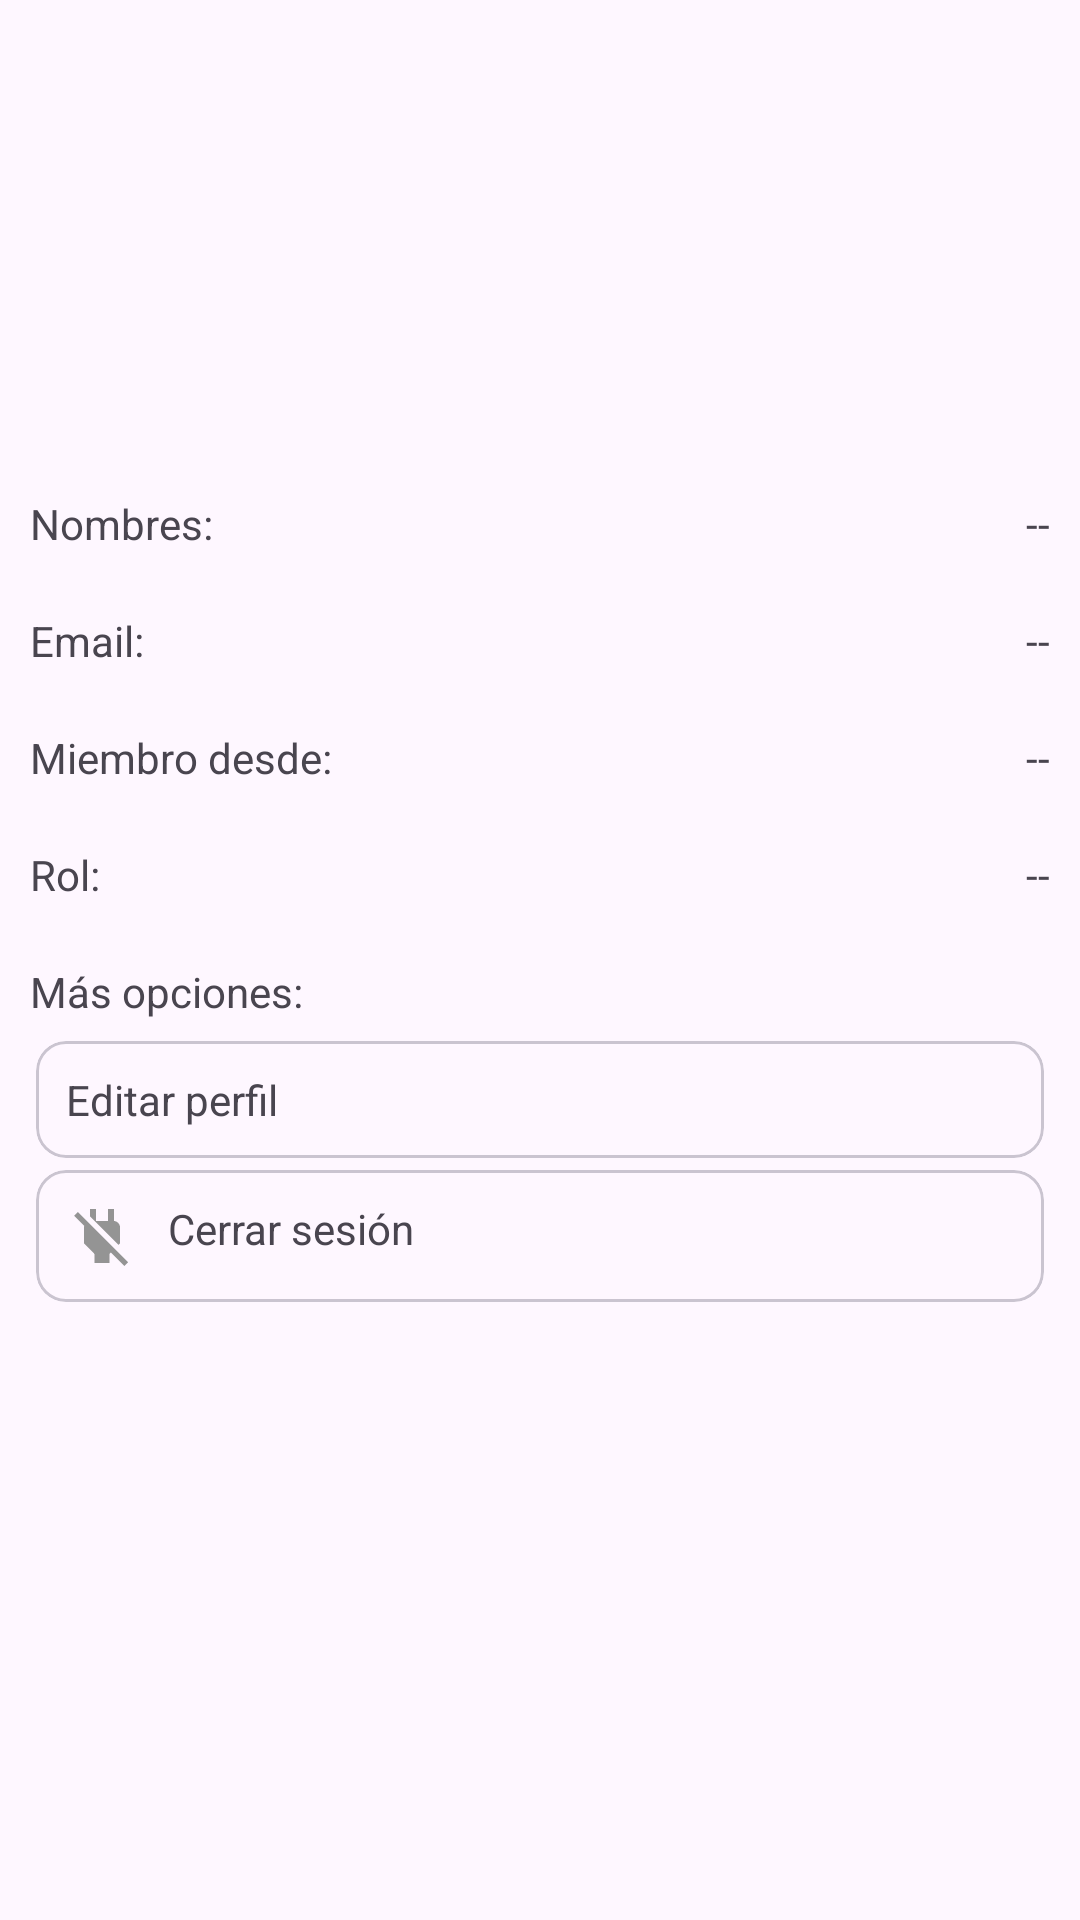

Reconstruct the res/layout file that produces this screen, plus the resources it refers to.
<!-- AndroidManifest.xml: application theme Theme.LibrosAppKotlin -->
<!-- res/layout/fragment_admin_cuenta.xml -->
<?xml version="1.0" encoding="utf-8"?>
<ScrollView xmlns:android="http://schemas.android.com/apk/res/android"
    xmlns:tools="http://schemas.android.com/tools"
    android:layout_width="match_parent"
    android:layout_height="match_parent"
    android:padding="10dp"
    xmlns:app="http://schemas.android.com/apk/res-auto"
    tools:context=".Fragmento_Admin.Fragment_admin_cuenta">

    <RelativeLayout
        android:layout_width="match_parent"
        android:layout_height="wrap_content">

        <ImageView
            android:id="@+id/img_perfil_admin"
            android:src="@drawable/ic_img_perfil"
            android:layout_centerHorizontal="true"
            android:layout_marginTop="15dp"
            android:scaleType="centerCrop"
            android:layout_width="120dp"
            android:layout_height="120dp"/>

        
        <TextView
            android:id="@+id/nombres_admin"
            android:text="@string/nombres_admin"
            android:layout_below="@+id/img_perfil_admin"
            android:layout_marginTop="20dp"
            android:layout_width="wrap_content"
            android:layout_height="wrap_content"/>
        <TextView
            android:id="@+id/Txt_nombres_admin"
            android:text="@string/Txt_nombres_admin"
            android:layout_below="@+id/img_perfil_admin"
            android:layout_alignParentEnd="true"
            android:layout_marginTop="20dp"
            android:layout_width="wrap_content"
            android:layout_height="wrap_content"/>

        
        <TextView
            android:id="@+id/email_admin"
            android:text="@string/email_admin"
            android:layout_below="@+id/nombres_admin"
            android:layout_marginTop="20dp"
            android:layout_width="wrap_content"
            android:layout_height="wrap_content"/>
        <TextView
            android:id="@+id/Txt_email_admin"
            android:text="@string/Txt_email_admin"
            android:layout_below="@+id/nombres_admin"
            android:layout_alignParentEnd="true"
            android:layout_marginTop="20dp"
            android:layout_width="wrap_content"
            android:layout_height="wrap_content"/>

        
        <TextView
            android:id="@+id/tiempo_registro_admin"
            android:text="@string/tiempo_registro_admin"
            android:layout_below="@+id/email_admin"
            android:layout_marginTop="20dp"
            android:layout_width="wrap_content"
            android:layout_height="wrap_content"/>
        <TextView
            android:id="@+id/Txt_tiempo_registro_admin"
            android:text="@string/Txt_tiempo_registro_admin"
            android:layout_below="@+id/email_admin"
            android:layout_alignParentEnd="true"
            android:layout_marginTop="20dp"
            android:layout_width="wrap_content"
            android:layout_height="wrap_content"/>

        
        <TextView
            android:id="@+id/rol_admin"
            android:text="@string/rol_admin"
            android:layout_below="@+id/tiempo_registro_admin"
            android:layout_marginTop="20dp"
            android:layout_width="wrap_content"
            android:layout_height="wrap_content"/>
        <TextView
            android:layout_below="@+id/tiempo_registro_admin"
            android:id="@+id/Txt_rol_admin"
            android:text="@string/Txt_rol_admin"
            android:layout_alignParentEnd="true"
            android:layout_marginTop="20dp"
            android:layout_width="wrap_content"
            android:layout_height="wrap_content"/>

        <androidx.appcompat.widget.LinearLayoutCompat

            android:layout_below="@+id/rol_admin"
            android:layout_marginTop="20dp"
            android:orientation="vertical"
            android:layout_width="match_parent"
            android:layout_height="wrap_content">

            <TextView
                android:text="@string/Txt_mas_opciones"
                android:layout_marginBottom="5dp"
                android:layout_width="wrap_content"
                android:layout_height="wrap_content"/>

            
            <com.google.android.material.card.MaterialCardView
                android:layout_margin="2dp"
                android:clickable="true"
                android:focusable="true"
                android:foreground="?selectableItemBackground"
                app:cardCornerRadius="10dp"
                app:contentPadding="10dp"
                android:layout_width="match_parent"
                android:layout_height="wrap_content">

                <TextView
                    android:id="@+id/EditarPerfilAdmin"
                    android:text="@string/EditarPerfilAdmin"
                    app:drawableStartCompat="@drawable/ic_editar_informacion"
                    app:drawableEndCompat="@drawable/ic_siguiente"
                    android:drawablePadding="10dp"
                    android:layout_gravity="center"
                    android:layout_width="match_parent"
                    android:layout_height="wrap_content"/>

            </com.google.android.material.card.MaterialCardView>

            
            <com.google.android.material.card.MaterialCardView
                android:layout_width="match_parent"
                android:layout_height="wrap_content"
                android:layout_margin="2dp"
                android:clickable="true"
                android:focusable="true"
                android:foreground="?selectableItemBackground"
                app:cardCornerRadius="10dp"
                app:contentPadding="10dp">

                <TextView
                    android:id="@+id/CerrarSesionAdmin"
                    android:text="@string/CerrarSesionAdmin"
                    android:drawablePadding="10dp"
                    android:layout_width="match_parent"
                    android:layout_height="wrap_content"
                    app:drawableEndCompat="@drawable/ic_siguiente"
                    app:drawableStartCompat="@drawable/ic_cerrar_sesion" />

            </com.google.android.material.card.MaterialCardView>

        </androidx.appcompat.widget.LinearLayoutCompat>
    </RelativeLayout>

</ScrollView>
<!-- resources referenced by this layout -->
<resources>
  <!-- drawable ic_cerrar_sesion (drawable) -->
  <vector xmlns:android="http://schemas.android.com/apk/res/android" android:height="24dp" android:tint="#949494" android:viewportHeight="24" android:viewportWidth="24" android:width="24dp">
        
      <path android:fillColor="@android:color/white" android:pathData="M18,14.49L18,9c0,-1 -1.01,-2.01 -2,-2L16,3h-2v4h-4L10,3L8,3v2.48l9.51,9.5 0.49,-0.49zM16.24,16.26L7.2,7.2l-0.01,0.01L3.98,4 2.71,5.25l3.36,3.36C6.04,8.74 6,8.87 6,9v5.48L9.5,18v3h5v-3l0.48,-0.48L19.45,22l1.26,-1.28 -4.47,-4.46z"/>
      
  </vector>
  <!-- drawable ic_img_perfil (drawable-night) -->
  <vector xmlns:android="http://schemas.android.com/apk/res/android" android:height="24dp" android:tint="#ffffff" android:viewportHeight="24" android:viewportWidth="24" android:width="24dp">
        
      <path android:fillColor="@android:color/white" android:pathData="M3,5v14c0,1.1 0.89,2 2,2h14c1.1,0 2,-0.9 2,-2L21,5c0,-1.1 -0.9,-2 -2,-2L5,3c-1.11,0 -2,0.9 -2,2zM15,9c0,1.66 -1.34,3 -3,3s-3,-1.34 -3,-3 1.34,-3 3,-3 3,1.34 3,3zM6,17c0,-2 4,-3.1 6,-3.1s6,1.1 6,3.1v1L6,18v-1z"/>
      
  </vector>
  <string name="CerrarSesionAdmin">Cerrar sesión</string>
  <string name="EditarPerfilAdmin">Editar perfil</string>
  <string name="Txt_email_admin"> -- </string>
  <string name="Txt_mas_opciones">Más opciones: </string>
  <string name="Txt_nombres_admin"> -- </string>
  <string name="Txt_rol_admin"> -- </string>
  <string name="Txt_tiempo_registro_admin"> -- </string>
  <string name="email_admin">Email: </string>
  <string name="nombres_admin">Nombres: </string>
  <string name="rol_admin">Rol: </string>
  <string name="tiempo_registro_admin">Miembro desde: </string>
  <style name="Theme.LibrosAppKotlin" parent="Base.Theme.LibrosAppKotlin" />
  <style name="Base.Theme.LibrosAppKotlin" parent="Theme.Material3.Light.NoActionBar">
          <item name="colorPrimary">@color/verde</item>
      </style>
  <color name="verde">#2D9966</color>
</resources>
